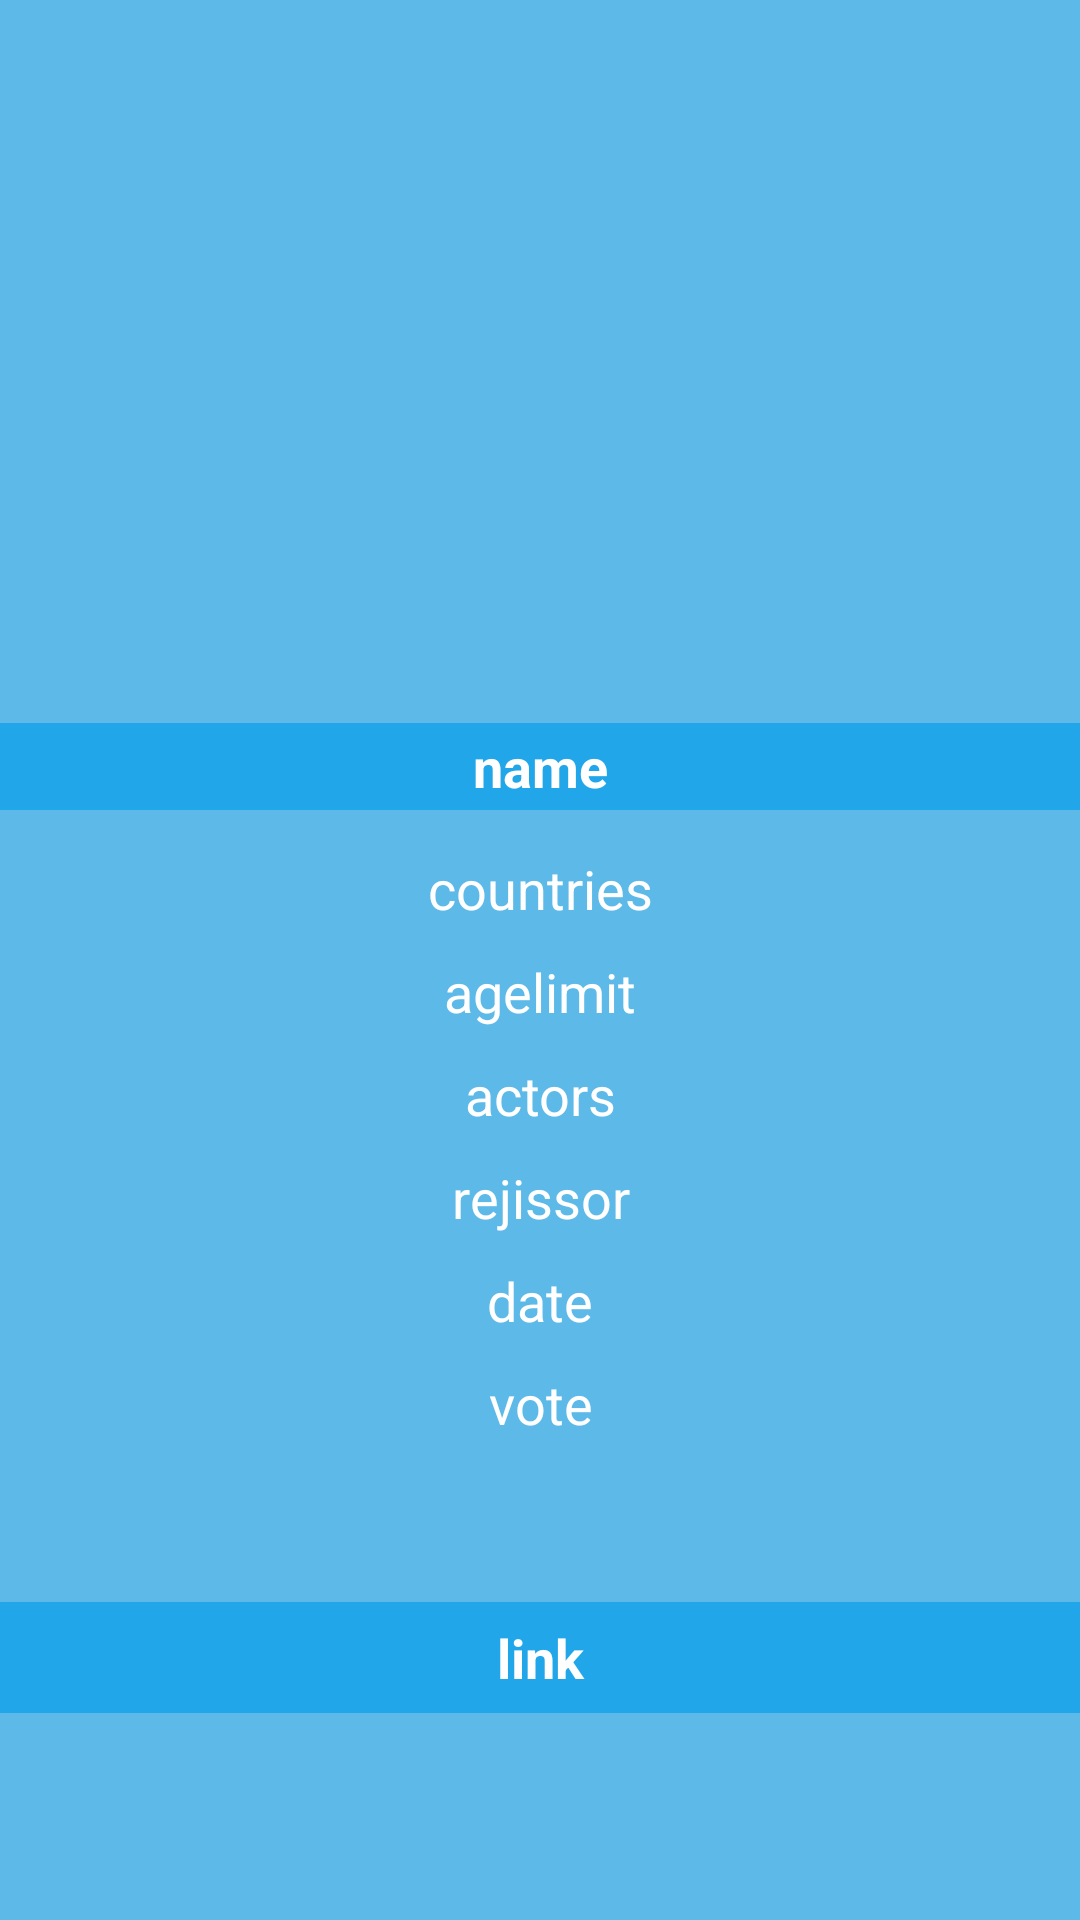

This screen was rendered from an Android layout file. Write that file and the resources it references.
<!-- AndroidManifest.xml: activity theme AppTheme -->
<!-- res/layout/activity_main4.xml -->
<?xml version="1.0" encoding="utf-8"?>
<LinearLayout xmlns:android="http://schemas.android.com/apk/res/android"
    xmlns:app="http://schemas.android.com/apk/res-auto"
    xmlns:tools="http://schemas.android.com/tools"
    android:layout_width="match_parent"
    android:layout_height="match_parent"
    android:background="@color/tran"
    tools:context=".Main4Activity">


    <LinearLayout
        android:layout_width="wrap_content"
        android:layout_height="wrap_content"
        android:orientation="vertical">
        <RelativeLayout
            android:layout_width="394dp"
            android:layout_height="279dp"
            android:layout_gravity="center">

            <ImageView
                android:id="@+id/imgAnonsF"
                android:layout_width="match_parent"
                android:layout_height="242dp"
                android:layout_alignParentStart="true"
                android:layout_alignParentTop="true"
                android:layout_gravity="center"
                app:srcCompat="@mipmap/ic_launcher" />

            <TextView
                android:id="@+id/txtNameAnonsF"
                android:layout_width="match_parent"
                android:layout_height="29dp"
                android:layout_alignBottom="@+id/imgThree"
                android:layout_alignLeft="@+id/imgThree"
                android:layout_alignRight="@+id/imgThree"
                android:layout_alignTop="@+id/imgThree"
                android:layout_marginBottom="-28dp"
                android:layout_marginTop="241dp"

                android:background="@color/trans"

                android:gravity="center"
                android:text="name"
                android:textColor="@android:color/background_light"
                android:textSize="18sp"
                android:textStyle="bold" />



        </RelativeLayout>


        <ScrollView
            android:layout_width="match_parent"
            android:layout_height="255dp">

            <LinearLayout
                android:layout_width="match_parent"
                android:layout_height="wrap_content"
                android:orientation="vertical">

                <TextView
                    android:id="@+id/txtCountriesAnonsF"
                    android:layout_width="match_parent"
                    android:layout_height="wrap_content"
                    android:layout_margin="5dp"
                    android:text="countries"
                    android:textAlignment="center"
                    android:textColor="@android:color/background_light"
                    android:textSize="18sp" />

                <TextView
                    android:id="@+id/txtAgeLimitAnonsF"
                    android:layout_width="match_parent"
                    android:layout_height="wrap_content"
                    android:layout_margin="5dp"
                    android:text="agelimit"
                    android:textColor="@android:color/background_light"
                    android:textAlignment="center"
                    android:textSize="18sp" />

                <TextView
                    android:id="@+id/txtActorsAnonsF"
                    android:layout_width="match_parent"
                    android:layout_height="wrap_content"
                    android:layout_margin="5dp"
                    android:text="actors"
                    android:textColor="@android:color/background_light"
                    android:textAlignment="center"
                    android:textSize="18sp" />

                <TextView
                    android:id="@+id/txtRejissorAnonsF"
                    android:layout_width="match_parent"
                    android:layout_height="wrap_content"
                    android:layout_margin="5dp"
                    android:textColor="@android:color/background_light"
                    android:text="rejissor"
                    android:textAlignment="center"
                    android:textSize="18sp" />

                <TextView
                    android:id="@+id/txtBeforeAnonsF"
                    android:layout_width="match_parent"
                    android:layout_height="wrap_content"
                    android:padding="5dp"
                    android:textColor="@android:color/background_light"
                    android:text="date"
                    android:textAlignment="center"
                    android:textSize="18sp" />

                <TextView
                    android:id="@+id/txtEnteredF"
                    android:layout_width="match_parent"
                    android:layout_height="wrap_content"
                    android:layout_margin="5dp"
                    android:textColor="@android:color/background_light"
                    android:text="vote"
                    android:textAlignment="center"
                    android:textSize="18sp" />


            </LinearLayout>
        </ScrollView>
        <TextView
            android:id="@+id/txtUrlAnonsF"
            android:layout_width="match_parent"
            android:layout_height="37dp"
            android:autoLink="web"
            android:background="@color/trans"
            android:gravity="center"
            android:linksClickable="true"
            android:text="link"
            android:textColor="@android:color/background_light"
            android:textSize="18sp"
            android:textStyle="bold" />
    </LinearLayout>

</LinearLayout>
<!-- resources referenced by this layout -->
<resources>
  <color name="tran">#a10293dc</color>
  <color name="trans">#ac059dea</color>
  <style name="AppTheme" parent="Base.Theme.AppCompat.Light.DarkActionBar">
          
          <item name="colorPrimary">@color/colorPrimary</item>
          <item name="colorPrimaryDark">@color/colorPrimaryDark</item>
          <item name="colorAccent">@color/colorAccent</item>
      </style>
  <color name="colorPrimary">#059ae6</color>
  <color name="colorPrimaryDark">#0e83be</color>
  <color name="colorAccent">#fffeff</color>
</resources>
